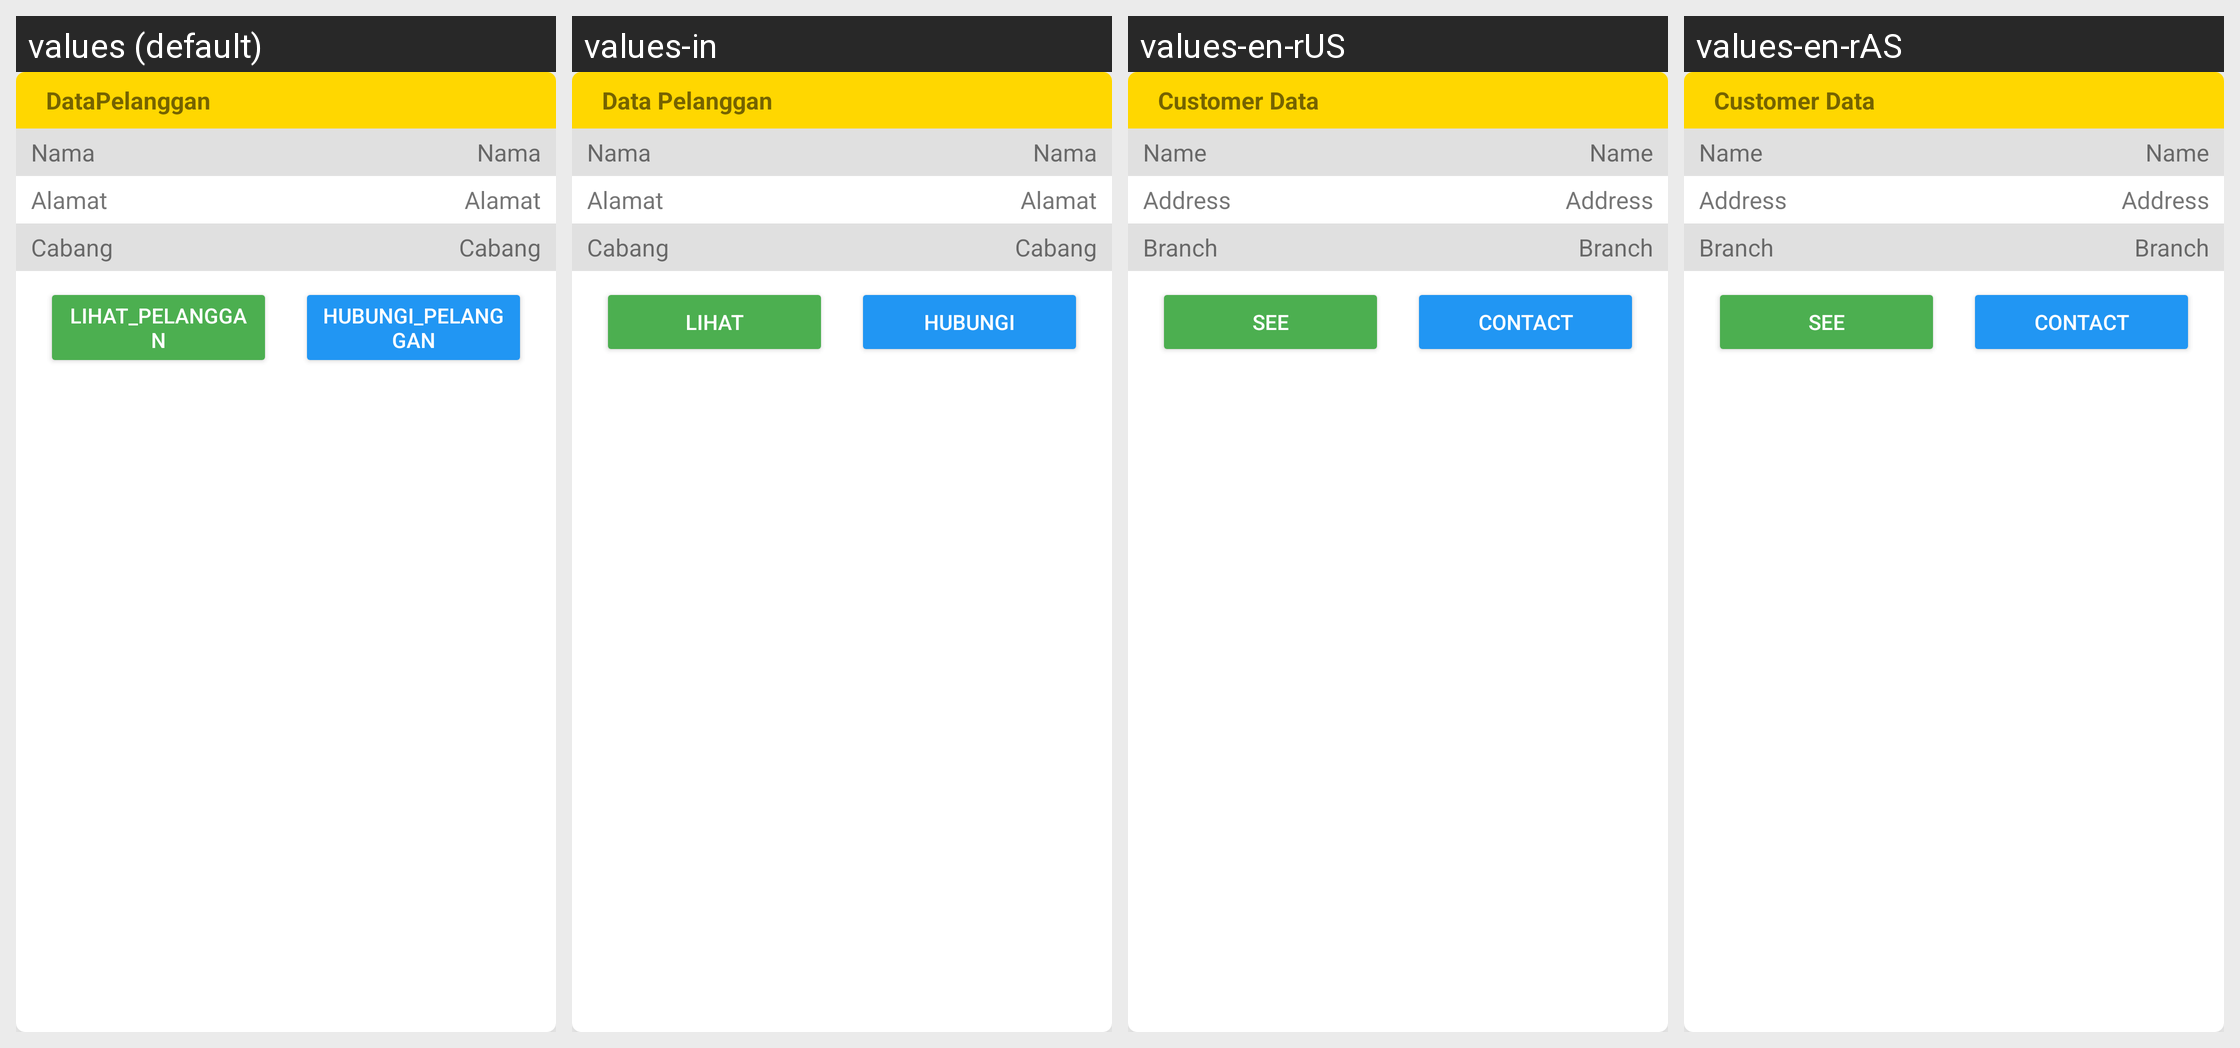

The same Android screen rendered under several of its app's locales, left to right. List the strings drawn on it with the default value and each locale's translation.
Android screen res/layout/card_data_pelanggan.xml rendered under 4 locales, left to right: values (default), values-in, values-en-rUS, values-en-rAS. Device: Nexus 5 (rendered at 1080×1920; each locale shown at half size, 540×960, under a caption strip naming it); theme Base.Theme.Laundry.
Strings drawn on this screen, with the default value and each locale's value (text and hints the layout hard-codes, and strings that could not be matched under every locale, appear in the picture but are not listed):

DataPelanggan
  values: DataPelanggan
  values-in: Data Pelanggan
  values-en-rUS: Customer Data
  values-en-rAS: Customer Data

Nama
  values: Nama
  values-in: Nama
  values-en-rUS: Name
  values-en-rAS: Name

Alamat
  values: Alamat
  values-in: Alamat
  values-en-rUS: Address
  values-en-rAS: Address

Cabang
  values: Cabang
  values-in: Cabang
  values-en-rUS: Branch
  values-en-rAS: Branch

pelanggan_lihat
  values: lihat_pelanggan
  values-in: Lihat
  values-en-rUS: See
  values-en-rAS: See

pelanggan_hubungi
  values: hubungi_pelanggan
  values-in: Hubungi
  values-en-rUS: Contact
  values-en-rAS: Contact
